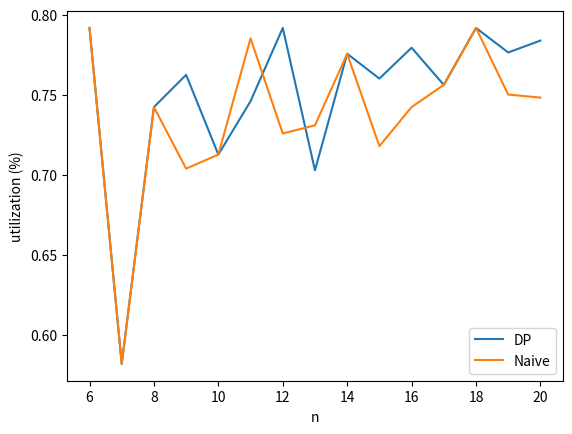

Generate this figure with matplotlib: (Note: this script raises an exception after producing the figure.)
from matplotlib import pyplot as plt

DP_time = [0.001188,0.001256,0.001998,0.002838, 0.003237,0.004108, 0.004758, 0.005486, 0.006721, 0.008303, 0.009484, 0.010895,0.011958, 0.013988, 0.01521]
DP_parallel = [6,6,10,13,15,19,24,25,32,36,42,46,54,59,66]

Naive_time = [0.001369,0.001387,0.002374,0.002033,0.003861,0.004587,0.005601,0.007419,0.007343, 0.007927, 0.007083,0.01236, 0.013897, 0.017071, 0.020487]
Naive_parallel = [6,6,10,12,15,20,22,26,32,34,40,46,54,57,63]

if __name__ == "__main__": 
  DP_util = []
  Naive_util = []

  for i in range(6,21):
    DP_util.append(19 * DP_parallel[i-6] / (i*i*4))
    Naive_util.append(19 * Naive_parallel[i-6] / (i*i*4))

  fig, ax = plt.subplots()
  ax.set_xlabel("n")
  ax.set_ylabel("utilization (%)")
  ax.plot(range(6,21), DP_util, label="DP")
  ax.plot(range(6,21), Naive_util, label="Naive")
  ax.legend()
  fig.savefig("./output/remapper/utilization.png")


  fig, ax = plt.subplots()
  ax.set_xlabel("n")
  ax.set_ylabel("remap time (s)")
  ax.plot(range(6,21), DP_time, label="DP")
  ax.plot(range(6,21), Naive_time, label="Naive")
  ax.legend()
  fig.savefig("./output/remapper/remapper_time.png")
